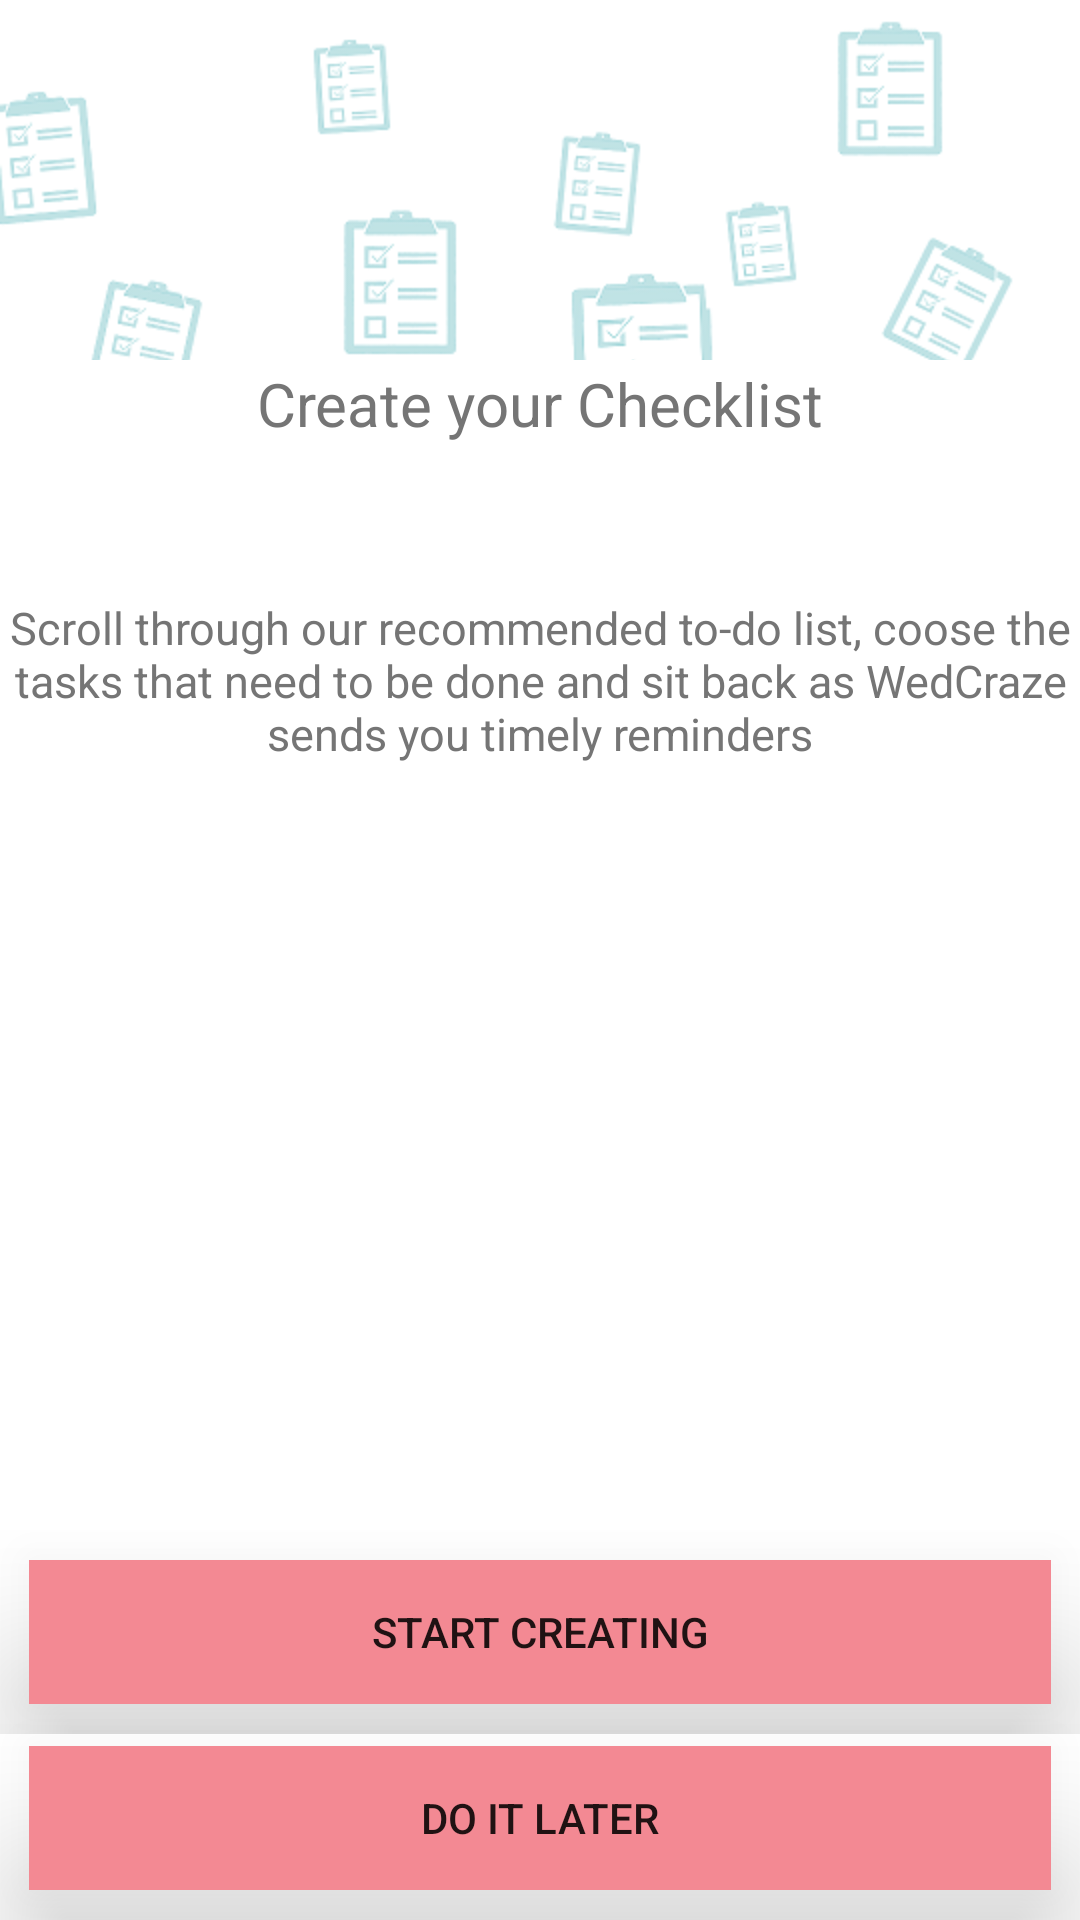

Produce the Android XML layout that renders to this screen, including the resource entries it uses.
<!-- AndroidManifest.xml: application theme AppTheme -->
<!-- res/layout/activity_create_checklist.xml -->
<RelativeLayout xmlns:android="http://schemas.android.com/apk/res/android"
    xmlns:tools="http://schemas.android.com/tools"
    android:layout_width="match_parent"
    android:layout_height="match_parent"
    android:paddingBottom="@dimen/activity_vertical_margin"
    android:paddingLeft="@dimen/activity_horizontal_margin"
    android:paddingRight="@dimen/activity_horizontal_margin"
    android:paddingTop="@dimen/activity_vertical_margin"
    tools:context="com.app.wedcraze.CreateChecklist" 
    android:background="@drawable/checklist"
    >

    <LinearLayout
        android:id="@+id/create_checklist_llayout_1"
        style="?metaButtonBarStyle"
        android:layout_width="match_parent"
        android:layout_height="wrap_content"
        android:layout_alignParentTop="true"
        android:layout_centerHorizontal="true"
        android:layout_marginTop="120dp"
        android:background="#fff"
        android:orientation="vertical"
        tools:ignore="UselessParent" >

        <TextView
            android:id="@+id/create_checklist"
            android:layout_width="match_parent"
            android:layout_height="match_parent"
            android:layout_marginTop="1dp"
            android:layout_weight="166"
            android:gravity="center"
            android:keepScreenOn="true"
            android:text="@string/create_checklist"
            android:textColor="#757575"
            android:textSize="20sp" />

        <TextView
            android:id="@+id/create_checklist_content"
            android:layout_width="match_parent"
            android:layout_height="match_parent"
            android:layout_marginTop="1dp"
            android:layout_weight="383.95"
            android:gravity="center"
            android:keepScreenOn="true"
            android:text="@string/create_checklist_content"
            android:textColor="#757575"
            android:textSize="15sp"
            android:paddingTop="50dp" 
            />

    </LinearLayout>

<LinearLayout
    android:id="@+id/create_checklist_content_layout"
    style="?metaButtonBarStyle"
    android:layout_width="match_parent"
    android:layout_height="wrap_content"
    android:layout_alignParentBottom="true"
    android:layout_marginBottom="62dp"
    android:background="#fff"
    android:orientation="vertical"
    tools:ignore="UselessParent" >

    <Button
        android:id="@+id/start_creating"
        android:layout_width="fill_parent"
        android:layout_height="wrap_content"
        android:layout_margin="10dp"
        android:background="#F38993"
        android:elevation="5dp"
        android:text="@string/start_creating"
        android:translationZ="25dp" />

</LinearLayout>

<Button
    android:id="@+id/do_later"
    android:layout_width="fill_parent"
    android:layout_height="wrap_content"
    android:layout_alignParentBottom="true"
    android:layout_centerHorizontal="true"
    android:layout_margin="10dp"
    android:layout_marginBottom="46dp"
    android:background="#F38993"
    android:elevation="5dp"
    android:text="@string/do_later"
    android:translationZ="25dp"
    android:onClick="createinvitations" />
    
</RelativeLayout>
<!-- resources referenced by this layout -->
<resources>
  <!-- drawable checklist: png bitmap (drawable-hdpi, 45960 bytes) -->
  <string name="create_checklist">Create your Checklist</string>
  <string name="create_checklist_content">Scroll through our recommended to-do list, coose the tasks that need to be done and sit back as WedCraze sends you timely reminders</string>
  <string name="do_later">Do it later</string>
  <string name="start_creating">Start creating</string>
</resources>
